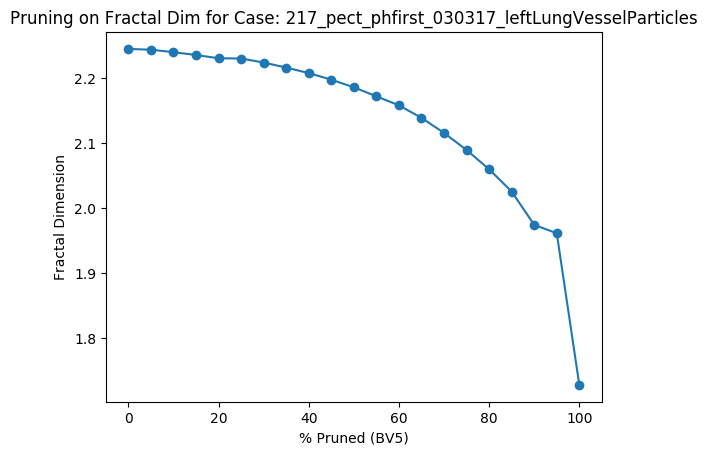

The table this chart was drawn from, first rows:
Percent Threshold (BV5), Fractal Dimension
0, 2.245
5, 2.244
10, 2.24
15, 2.236
20, 2.231
25, 2.231
30, 2.224
35, 2.217
40, 2.208
45, 2.198
50, 2.186
55, 2.172
60, 2.158
65, 2.139
70, 2.116
75, 2.09
80, 2.06
85, 2.026
90, 1.974
95, 1.961
100, 1.728
